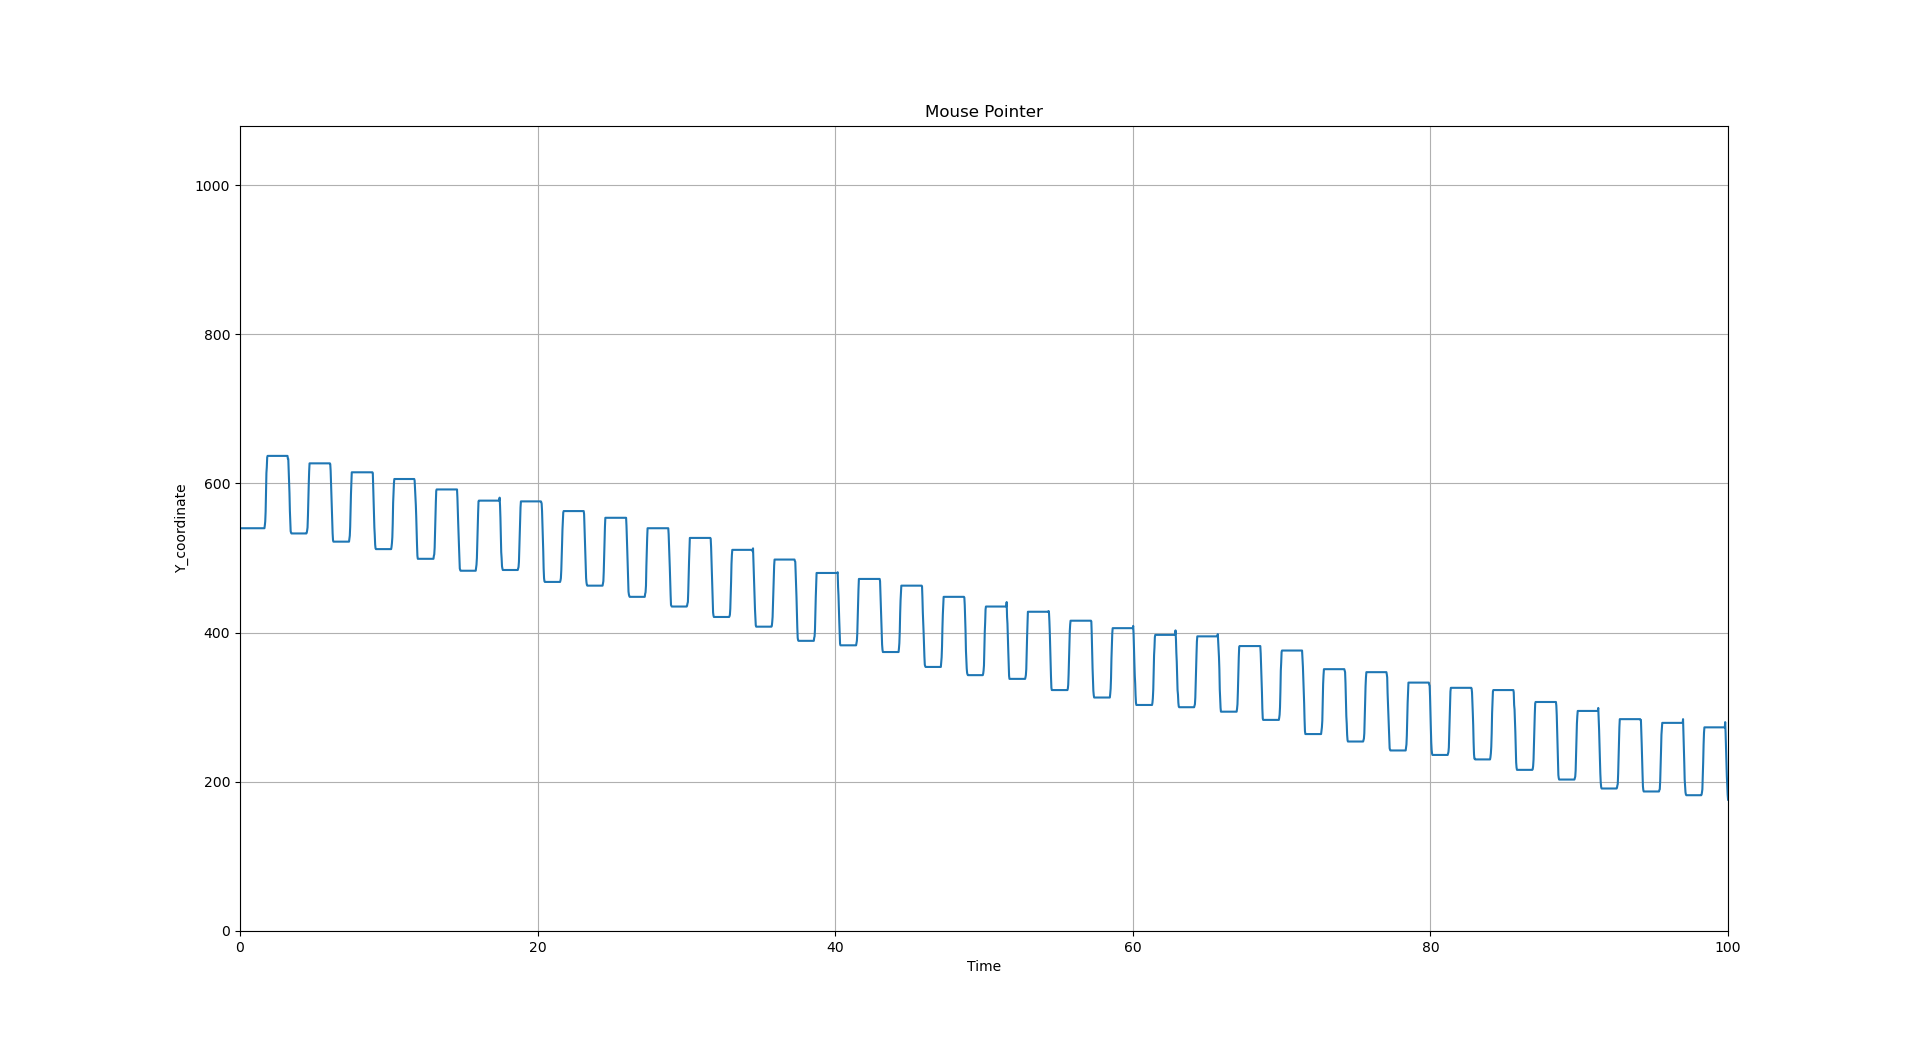

Source data for this figure (header and first rows):
, time, value
0, 0, 540
1, 0.08233, 540.0
2, 0.111, 540.0
3, 1.065, 540.0
4, 0.6241, 540.0
5, 0.65, 540.0
6, 0.6768, 540.0
7, 0.7038, 540.0
8, 0.7305, 540.0
9, 0.7617, 540.0
10, 0.7867, 540.0
11, 0.8156, 540.0
12, 0.8415, 540.0
13, 0.8667, 540.0
14, 0.8925, 540.0
15, 0.9172, 540.0
16, 0.9442, 540.0
17, 0.9681, 540.0
18, 0.9948, 540.0
19, 1.02, 540.0
20, 1.046, 540.0
21, 1.072, 540.0
22, 1.099, 540.0
23, 1.123, 540.0
24, 1.148, 540.0
25, 1.173, 540.0
26, 1.199, 540.0
27, 1.224, 540.0
28, 1.25, 540.0
29, 1.278, 540.0
30, 1.305, 540.0
31, 1.331, 540.0
32, 1.356, 540.0
33, 1.382, 540.0
34, 1.406, 540.0
35, 1.434, 540.0
36, 1.461, 540.0
37, 1.486, 540.0
38, 1.514, 540.0
39, 1.539, 540.0
40, 1.563, 540.0
41, 1.59, 540.0
42, 1.616, 540.0
43, 1.642, 540.0
44, 1.669, 540.0
45, 1.696, 544.0
46, 1.721, 549.0
47, 1.748, 562.0
48, 1.776, 588.0
49, 1.801, 614.0
50, 1.827, 622.0
51, 1.854, 635.0
52, 1.88, 637.0
53, 1.906, 637.0
54, 1.934, 637.0
55, 1.959, 637.0
56, 1.986, 637.0
57, 2.012, 637.0
58, 2.039, 637.0
59, 2.065, 637.0
... 3,724 more rows
